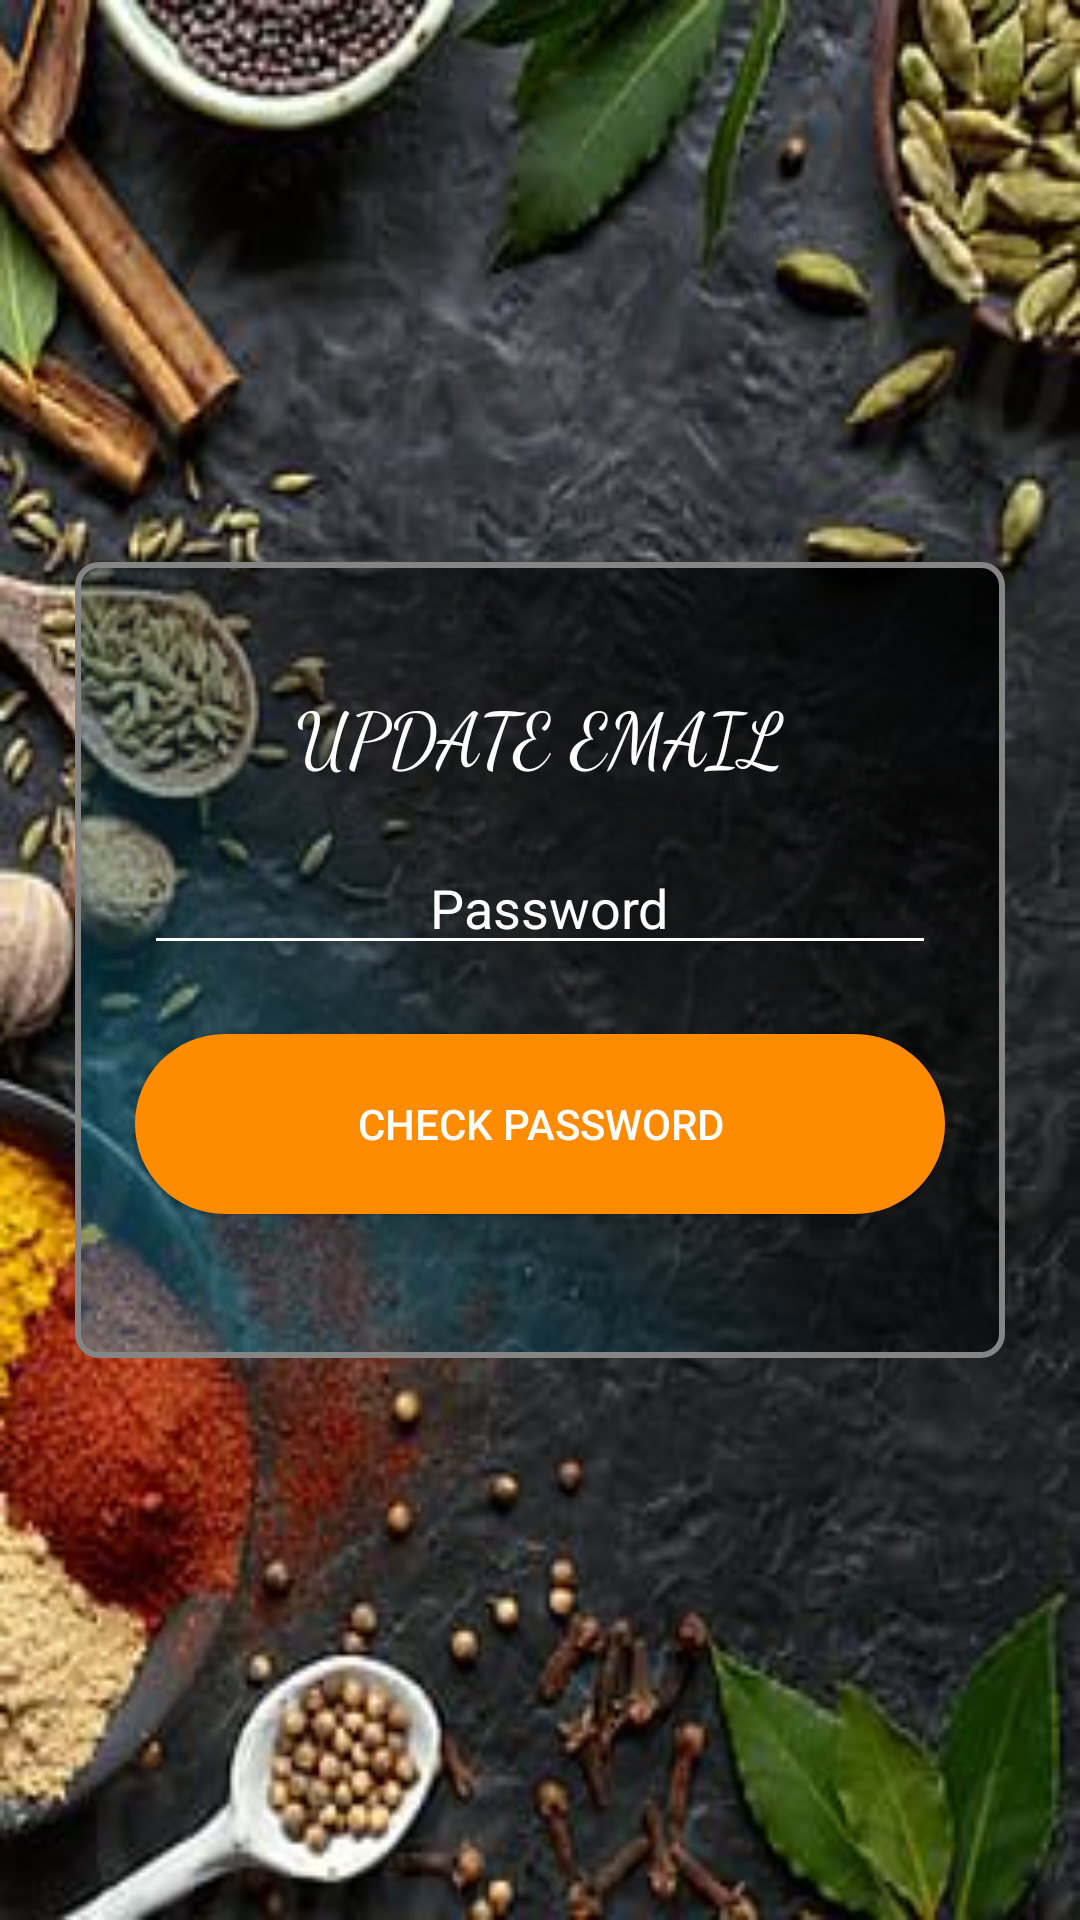

This screen was rendered from an Android layout file. Write that file and the resources it references.
<!-- AndroidManifest.xml: application theme Theme.Recipe -->
<!-- res/layout/activity_resetemail.xml -->
<?xml version="1.0" encoding="utf-8"?>
<RelativeLayout android:layout_height="match_parent"
    android:layout_width="match_parent"
    xmlns:android="http://schemas.android.com/apk/res/android"
    xmlns:app="http://schemas.android.com/apk/res-auto">

    <ImageView
        android:layout_width="match_parent"
        android:layout_height="match_parent"
        android:src="@drawable/loginbg"
        android:scaleType="fitXY"
        android:adjustViewBounds="true"
        />

    <LinearLayout
        android:id="@+id/passwordcheck"
        android:layout_marginHorizontal="25dp"
        android:layout_width="wrap_content"
        android:layout_height="wrap_content"
        android:layout_centerInParent="true"
        android:orientation="vertical"
        android:background="@drawable/transparentback"
        android:paddingHorizontal="15dp"
        android:paddingVertical="40dp"
        >

        <TextView
            android:id="@+id/titletv"
            android:layout_width="match_parent"
            android:layout_height="wrap_content"
            android:layout_gravity="center_horizontal"
            android:layout_marginBottom="10dp"
            android:fontFamily="cursive"
            android:textAlignment="center"
            android:paddingHorizontal="20dp"
            android:text="@string/updateemail"
            android:textColor="#ffff"
            android:textSize="25dp" />

        <RelativeLayout
            android:layout_width="wrap_content"
            android:layout_height="wrap_content"
            >

            <EditText
                android:id="@+id/passwordfield"
                android:layout_width="match_parent"
                android:layout_height="wrap_content"
                android:layout_margin="8dp"
                android:paddingStart="10dp"
                android:maxLength="11"
                android:backgroundTint="@color/white"
                android:ems="10"
                android:hint="@string/pass"
                android:textAlignment="center"
                android:textColorHint="@color/white"
                android:textColor="@color/white"
                android:inputType="textPassword"
                android:layout_weight="1"/>

            <ImageView
                android:id="@+id/eyeimg1"
                android:layout_centerVertical="true"
                android:layout_alignParentEnd="true"
                android:layout_width="wrap_content"
                android:layout_height="wrap_content"
                android:src="@drawable/ic_baseline_visibility_24"
                app:tint="@color/white" />

        </RelativeLayout>

        <Button
            android:id="@+id/verifypassbtn"
            android:layout_width="wrap_content"
            android:layout_height="wrap_content"
            android:layout_gravity="center_horizontal"
            android:layout_marginTop="15dp"
            android:layout_marginBottom="8dp"
            android:textColor="@color/white"
            android:background="@drawable/capsuleshapedbutton"
            android:text="Check password" />

    </LinearLayout>

    <LinearLayout
        android:id="@+id/update_email"
        android:layout_marginHorizontal="25dp"
        android:layout_width="wrap_content"
        android:layout_height="wrap_content"
        android:layout_centerInParent="true"
        android:orientation="vertical"
        android:visibility="gone"
        android:background="@drawable/transparentback"
        android:paddingHorizontal="15dp"
        android:paddingVertical="40dp"
        >

        <TextView
            android:id="@+id/newtitletv"
            android:layout_width="match_parent"
            android:layout_height="wrap_content"
            android:layout_gravity="center_horizontal"
            android:layout_marginBottom="10dp"
            android:fontFamily="cursive"
            android:textAlignment="center"
            android:paddingHorizontal="20dp"
            android:text="@string/updateemail"
            android:textColor="#ffff"
            android:textSize="25dp" />

        <EditText
            android:id="@+id/emailtext"
            android:layout_width="match_parent"
            android:paddingStart="10dp"
            android:textColor="@color/white"
            android:layout_margin="8dp"
            android:textColorHint="@color/white"
            android:textAlignment="center"
            android:layout_height="wrap_content"
            android:backgroundTint="@color/white"
            android:hint="@string/email"
            android:inputType="textEmailAddress"/>

        <Button
            android:id="@+id/changeemailbtn"
            android:layout_width="wrap_content"
            android:layout_height="wrap_content"
            android:layout_gravity="center_horizontal"
            android:layout_marginTop="15dp"
            android:layout_marginBottom="8dp"
            android:textColor="@color/white"
            android:background="@drawable/capsuleshapedbutton"
            android:text="UPDATE EMAILID" />

    </LinearLayout>

</RelativeLayout>
<!-- resources referenced by this layout -->
<resources>
  <color name="white">#FFFFFFFF</color>
  <!-- drawable capsuleshapedbutton (drawable) -->
  <?xml version="1.0" encoding="utf-8"?>
  <shape xmlns:android="http://schemas.android.com/apk/res/android"
      android:shape="rectangle" >
  
      <corners
          android:bottomLeftRadius="30dp"
          android:bottomRightRadius="30dp"
          android:radius="60dp"
          android:topLeftRadius="30dp"
          android:topRightRadius="30dp" />
  
      <solid android:color="#FF8C00" />
  
      <padding
          android:bottom="0dp"
          android:left="0dp"
          android:right="0dp"
          android:top="0dp" />
  
      <size
          android:height="60dp"
          android:width="270dp" />
  
  </shape>
  <!-- drawable loginbg: jpg bitmap (drawable, 27390 bytes) -->
  <!-- drawable transparentback (drawable) -->
  <?xml version="1.0" encoding="UTF-8"?>
  <shape xmlns:android="http://schemas.android.com/apk/res/android"
      android:shape="rectangle">
      <stroke android:width="2dp" android:color="#858585" />
      <gradient android:startColor="#ED000000" android:centerColor="#66000000" android:endColor="#5400C6FF"
          android:angle="225"/>
  
      <corners android:bottomRightRadius="7dp" android:bottomLeftRadius="7dp"
          android:topLeftRadius="7dp" android:topRightRadius="7dp"/>
  
  </shape>
  <string name="email">Email ID</string>
  <string name="pass">Password</string>
  <string name="updateemail">UPDATE EMAIL</string>
  <style name="Theme.Recipe" parent="Theme.AppCompat.Light.NoActionBar">
          
          <item name="colorPrimary">@color/purple_500</item>
          <item name="colorPrimaryVariant">@color/purple_700</item>
          <item name="colorOnPrimary">@color/white</item>
          
          <item name="colorSecondary">@color/teal_200</item>
          <item name="colorSecondaryVariant">@color/teal_700</item>
          <item name="colorOnSecondary">@color/black</item>
          
          <item name="android:statusBarColor" tools:targetApi="l">?attr/colorPrimaryVariant</item>
          
      </style>
  <color name="purple_500">#FF6200EE</color>
  <color name="purple_700">#FF3700B3</color>
  <color name="teal_200">#FF03DAC5</color>
  <color name="teal_700">#FF018786</color>
  <color name="black">#FF000000</color>
</resources>
